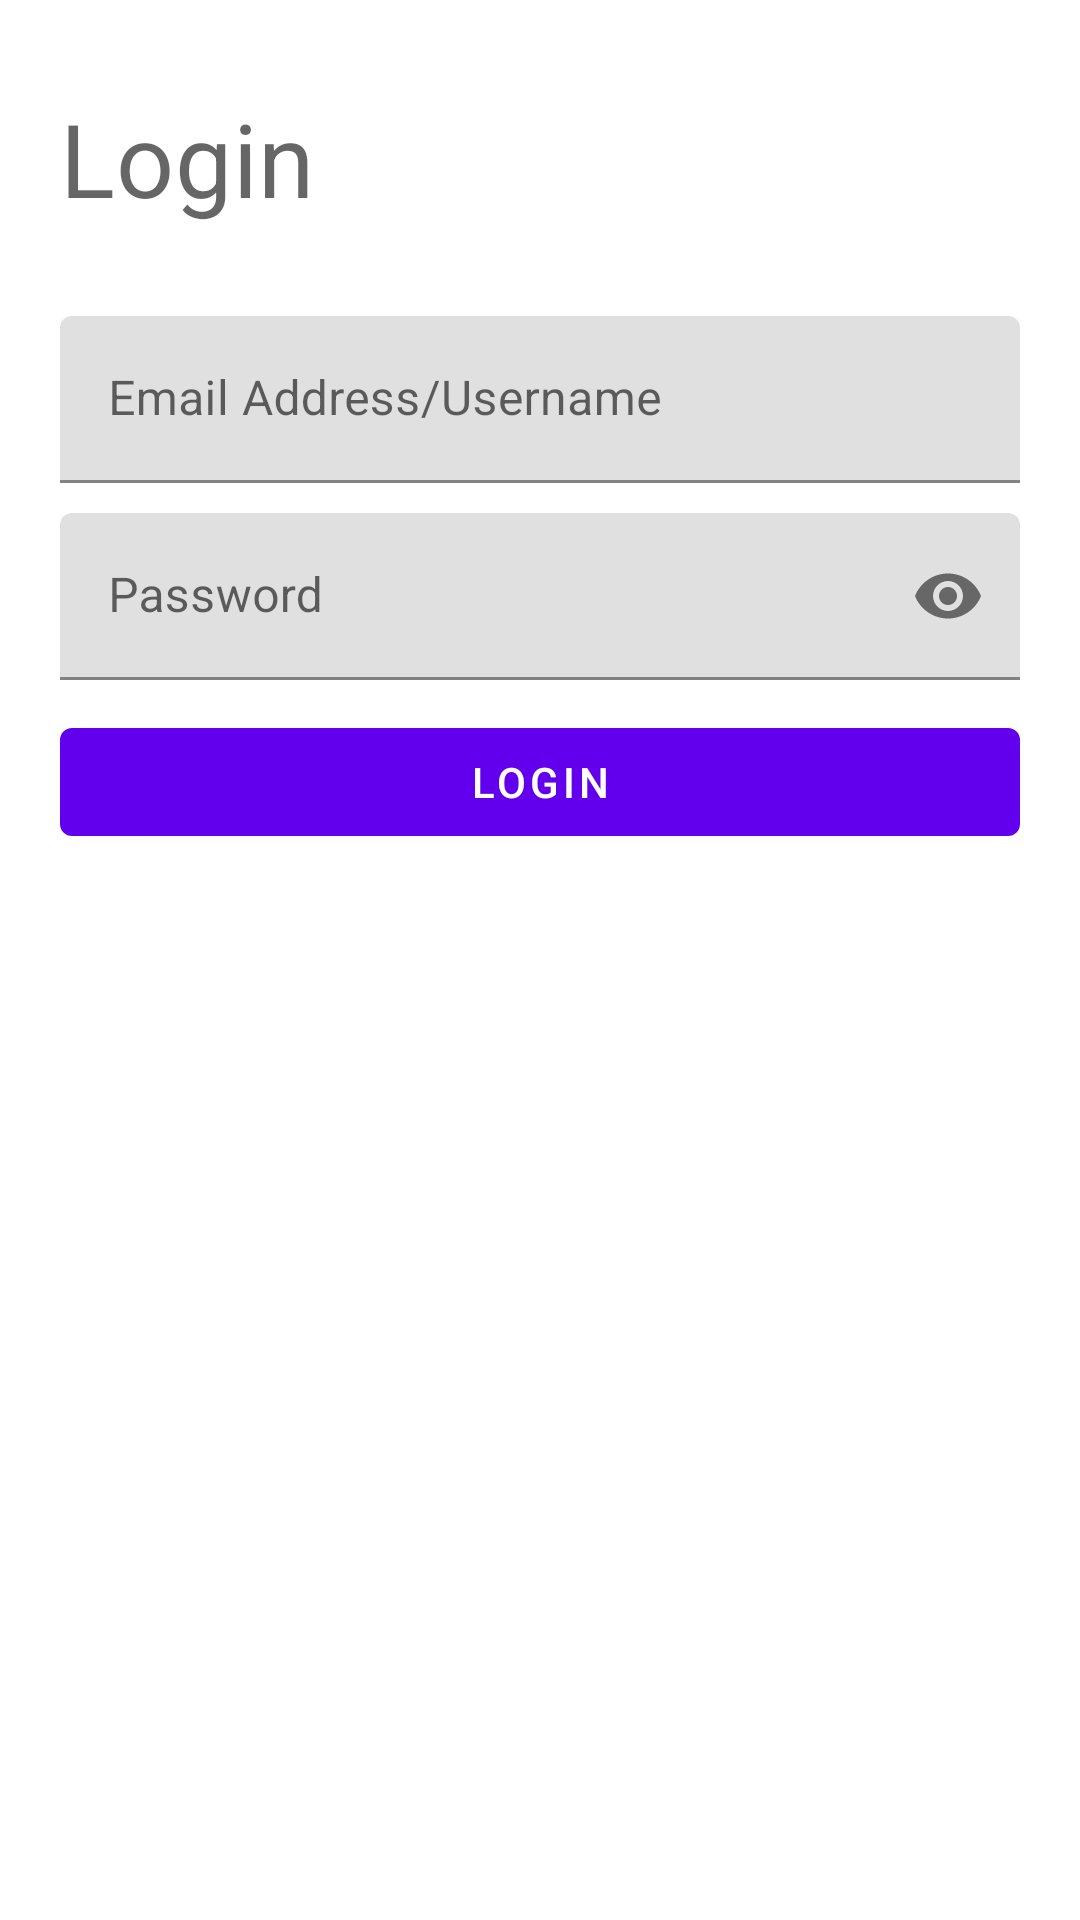

Reconstruct the res/layout file that produces this screen, plus the resources it refers to.
<!-- AndroidManifest.xml: activity theme Theme.FieldBuzzApplicantAssignment.NoAppbar -->
<!-- res/layout/activity_auth.xml -->
<?xml version="1.0" encoding="utf-8"?>
<LinearLayout xmlns:android="http://schemas.android.com/apk/res/android"
    xmlns:app="http://schemas.android.com/apk/res-auto"
    xmlns:tools="http://schemas.android.com/tools"
    android:layout_width="match_parent"
    android:layout_height="match_parent"
    android:orientation="vertical"
    android:padding="20dp"
    tools:context=".ui.auth.view.AuthActivity">

    <Space
        android:layout_width="wrap_content"
        android:layout_height="10dp" />

    <TextView
        style="@style/TextAppearance.MaterialComponents.Headline4"
        android:layout_width="wrap_content"
        android:layout_height="wrap_content"
        android:text="@string/login" />

    <Space
        android:layout_width="wrap_content"
        android:layout_height="30dp" />

    <com.google.android.material.textfield.TextInputLayout
        android:id="@+id/username"
        android:layout_width="match_parent"
        android:layout_height="wrap_content"
        android:hint="@string/email_address_username">

        <com.google.android.material.textfield.TextInputEditText
            android:layout_width="match_parent"
            android:layout_height="match_parent"
            android:inputType="textEmailAddress" />
    </com.google.android.material.textfield.TextInputLayout>

    <Space
        android:layout_width="wrap_content"
        android:layout_height="10dp" />

    <com.google.android.material.textfield.TextInputLayout
        android:id="@+id/password"
        android:layout_width="match_parent"
        android:layout_height="wrap_content"
        android:hint="@string/password"
        app:passwordToggleEnabled="true">

        <com.google.android.material.textfield.TextInputEditText
            android:layout_width="match_parent"
            android:layout_height="match_parent"
            android:inputType="textPassword" />
    </com.google.android.material.textfield.TextInputLayout>

    <Space
        android:layout_width="wrap_content"
        android:layout_height="10dp" />

    <com.google.android.material.button.MaterialButton
        android:layout_width="match_parent"
        android:id="@+id/login_btn"
        android:layout_height="wrap_content"
        android:text="@string/login" />
</LinearLayout>
<!-- resources referenced by this layout -->
<resources>
  <string name="email_address_username">Email Address/Username</string>
  <string name="login">Login</string>
  <string name="password">Password</string>
  <style name="Theme.FieldBuzzApplicantAssignment.NoAppbar" parent="Theme.FieldBuzzApplicantAssignment">
          <item name="windowNoTitle">true</item>
          <item name="windowActionBar">false</item>
          <item name="android:windowNoTitle">true</item>
          <item name="android:windowActionBar">false</item>
      </style>
  <style name="Theme.FieldBuzzApplicantAssignment" parent="Theme.MaterialComponents.DayNight.DarkActionBar">
          
          <item name="colorPrimary">@color/purple_500</item>
          <item name="colorPrimaryVariant">@color/purple_700</item>
          <item name="colorOnPrimary">@color/white</item>
          
          <item name="colorSecondary">@color/teal_200</item>
          <item name="colorSecondaryVariant">@color/teal_700</item>
          <item name="colorOnSecondary">@color/black</item>
          
          <item name="android:statusBarColor" tools:targetApi="l">?attr/colorPrimaryVariant</item>
          
      </style>
  <!-- not gathered from this repository: default colours our renderer supplied (Android Studio template values) -->
  <color name="purple_500">#FF6200EE</color>
  <color name="purple_700">#FF3700B3</color>
  <color name="teal_200">#FF03DAC5</color>
  <color name="teal_700">#FF018786</color>
  <color name="black">#FF000000</color>
  <color name="white">#FFFFFFFF</color>
</resources>
